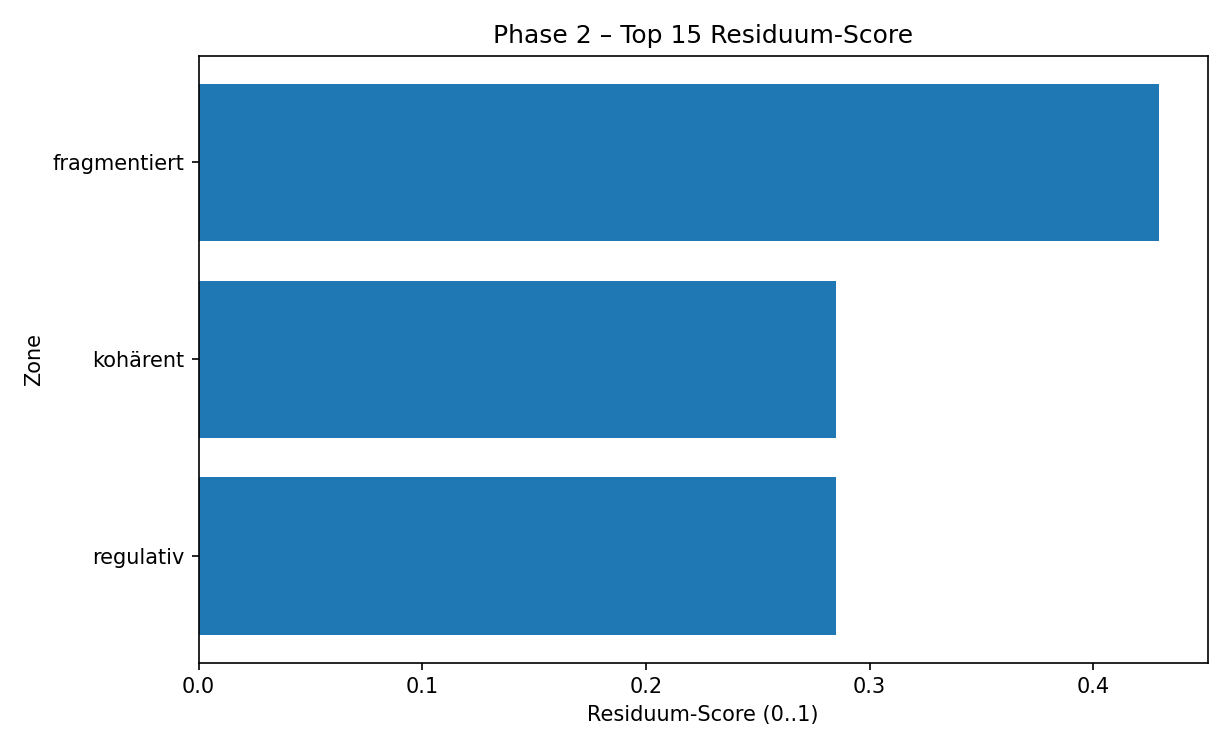

Source data for this figure (header and first rows):
zone, b, r, delta, rel_change, rank_abs, rank_rel, abs_delta, score
fragmentiert, 0.3333, 0.1055, -0.2279, -0.6836, 2.0, 1.0, 0.2279, 0.4296
kohärent, 0.3333, 0.1821, -0.1513, -0.4538, 3.0, 2.0, 0.1513, 0.2852
regulativ, 0.3333, 0.1821, -0.1513, -0.4538, 3.0, 2.0, 0.1513, 0.2852
, 0.0, 0.5304, 0.5304, , 1.0, , 0.5304, 
